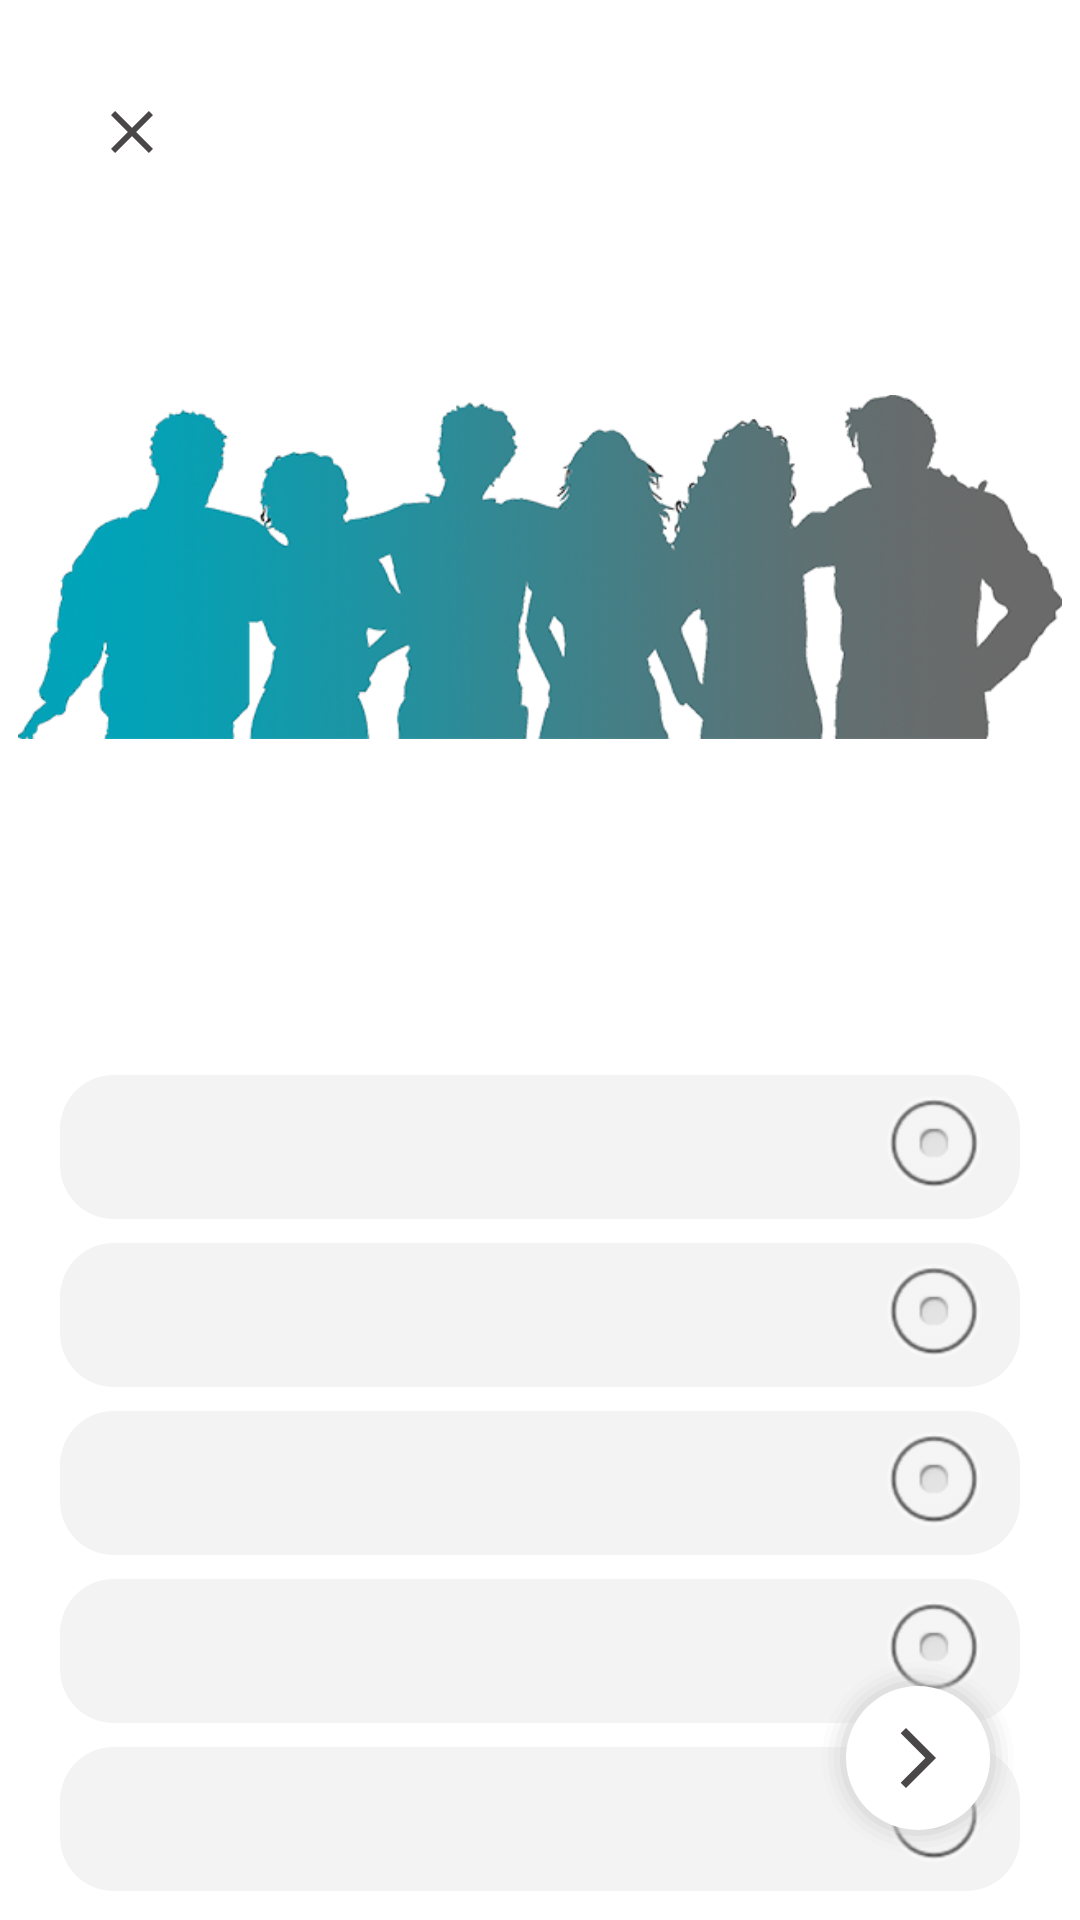

Produce the Android XML layout that renders to this screen, including the resource entries it uses.
<!-- AndroidManifest.xml: application theme FriendsAppTheme -->
<!-- res/layout/activity_about_questions.xml -->
<?xml version="1.0" encoding="utf-8"?>
<androidx.constraintlayout.widget.ConstraintLayout xmlns:android="http://schemas.android.com/apk/res/android"
    xmlns:app="http://schemas.android.com/apk/res-auto"
    xmlns:tools="http://schemas.android.com/tools"
    android:layout_width="match_parent"
    android:layout_height="match_parent"
    tools:context=".view.aboutuser.AboutQuestionsActivity">

        <ImageView
            android:id="@+id/closeIcon"
            android:layout_width="wrap_content"
            android:layout_height="wrap_content"
            android:src="@drawable/ic_close"
            android:padding="12dp"
            app:layout_constraintStart_toStartOf="parent"
            app:layout_constraintTop_toTopOf="parent"
            android:layout_marginStart="20dp"
            android:layout_marginTop="20dp" />

        <ImageView
            android:id="@+id/imageMain"
            android:layout_width="match_parent"
            android:layout_height="wrap_content"
            android:src="@drawable/nice_friends"
            android:paddingStart="@dimen/text_margin"
            android:paddingEnd="@dimen/text_margin"
            app:layout_constraintTop_toBottomOf="@id/closeIcon"
            app:layout_constraintBottom_toTopOf="@id/tvTitle"
            app:layout_constraintStart_toStartOf="parent"
            app:layout_constraintEnd_toEndOf="parent"
            android:layout_marginTop="16dp"
            android:layout_marginBottom="16dp" />

        <TextView
            android:id="@+id/tvTitle"
            android:layout_width="wrap_content"
            android:layout_height="wrap_content"
            android:layout_marginStart="@dimen/activity_left_right_margin"
            android:layout_marginEnd="@dimen/activity_left_right_margin"
            android:fontFamily="sans-serif-black"
            android:gravity="center"
            android:textSize="@dimen/title_size"
            android:textColor="@color/grey"
            android:text=""
            app:layout_constraintTop_toBottomOf="@id/imageMain"
            app:layout_constraintStart_toStartOf="parent"
            app:layout_constraintEnd_toEndOf="parent"
            android:layout_marginTop="16dp"
            tools:text="Употребляете ли Вы алкоголь?"/>

        <RadioGroup
            android:id="@+id/radioGroup"
            android:layout_width="match_parent"
            android:layout_height="wrap_content"
            android:orientation="vertical"
            android:paddingStart="20dp"
            android:paddingEnd="20dp"
            app:layout_constraintTop_toBottomOf="@id/tvTitle"
            app:layout_constraintStart_toStartOf="parent"
            app:layout_constraintEnd_toEndOf="parent"
            android:layout_marginTop="16dp">

            <RadioButton
                android:id="@+id/radioButton1"
                android:layout_width="match_parent"
                android:layout_height="wrap_content"
                android:textSize="16sp"
                android:textColor="@color/grey"
                android:textStyle="bold"
                android:buttonTint="@color/colorPrimaryDark"
                android:drawablePadding="8dp"
                android:button="@null"
                android:drawableEnd="@android:drawable/btn_radio"
                android:text=""
                android:background="@drawable/radio_button_background"
                android:backgroundTint="@color/bgcolor"
                android:paddingStart="10dp"
                android:paddingEnd="10dp"
                tools:text="За компанию"/>

            <RadioButton
                android:id="@+id/radioButton2"
                android:layout_width="match_parent"
                android:layout_height="wrap_content"
                android:textSize="16sp"
                android:textColor="@color/grey"
                android:textStyle="bold"
                android:buttonTint="@color/colorPrimary"
                android:drawablePadding="8dp"
                android:button="@null"
                android:drawableEnd="@android:drawable/btn_radio"
                android:text=""
                android:background="@drawable/radio_button_background"
                android:backgroundTint="@color/bgcolor"
                android:paddingStart="10dp"
                android:paddingEnd="10dp"
                android:layout_marginTop="@dimen/btn_margin_top"
                tools:text="Никогда"/>

            <RadioButton
                android:id="@+id/radioButton3"
                android:layout_width="match_parent"
                android:layout_height="wrap_content"
                android:textSize="16sp"
                android:textColor="@color/grey"
                android:textStyle="bold"
                android:buttonTint="@color/colorPrimary"
                android:drawablePadding="8dp"
                android:button="@null"
                android:drawableEnd="@android:drawable/btn_radio"
                android:text=""
                android:background="@drawable/radio_button_background"
                android:backgroundTint="@color/bgcolor"
                android:paddingStart="10dp"
                android:paddingEnd="10dp"
                android:layout_marginTop="@dimen/btn_margin_top"
                tools:text="Часто"/>

            <RadioButton
                android:id="@+id/radioButton4"
                android:layout_width="match_parent"
                android:layout_height="wrap_content"
                android:textSize="16sp"
                android:textColor="@color/grey"
                android:textStyle="bold"
                android:buttonTint="@color/colorPrimary"
                android:drawablePadding="8dp"
                android:button="@null"
                android:drawableEnd="@android:drawable/btn_radio"
                android:text=""
                android:background="@drawable/radio_button_background"
                android:backgroundTint="@color/bgcolor"
                android:paddingStart="10dp"
                android:paddingEnd="10dp"
                android:layout_marginTop="@dimen/btn_margin_top"
                tools:text="Редко"/>

            <RadioButton
                android:id="@+id/radioButton5"
                android:layout_width="match_parent"
                android:layout_height="wrap_content"
                android:textSize="16sp"
                android:textColor="@color/grey"
                android:textStyle="bold"
                android:buttonTint="@color/colorPrimary"
                android:drawablePadding="8dp"
                android:button="@null"
                android:drawableEnd="@android:drawable/btn_radio"
                android:text=""
                android:background="@drawable/radio_button_background"
                android:backgroundTint="@color/bgcolor"
                android:paddingStart="10dp"
                android:paddingEnd="10dp"
                android:layout_marginTop="@dimen/btn_margin_top"
                tools:text="Hет ответа"/>
        </RadioGroup>

        <ImageView
            android:id="@+id/imageRightIcon"
            android:layout_width="wrap_content"
            android:layout_height="wrap_content"
            android:src="@drawable/ic_arrow_right"
            android:background="@drawable/shape_circle_background"
            android:padding="22dp"
            app:layout_constraintBottom_toBottomOf="parent"
            app:layout_constraintEnd_toEndOf="parent"
            android:layout_marginBottom="20dp"
            android:layout_marginEnd="20dp"/>

    </androidx.constraintlayout.widget.ConstraintLayout>
<!-- resources referenced by this layout -->
<resources>
  <color name="bgcolor">#F3F3F3</color>
  <color name="colorPrimary">#00A4B9</color>
  <color name="colorPrimaryDark">#185B7A</color>
  <color name="grey">#6A6A6A</color>
  <dimen name="activity_left_right_margin">6dp</dimen>
  <dimen name="btn_margin_top">8dp</dimen>
  <dimen name="text_margin">6dp</dimen>
  <dimen name="title_size">24sp</dimen>
  <!-- drawable ic_arrow_right (drawable) -->
  <vector android:autoMirrored="true" android:height="24dp"
      android:tint="#494747" android:viewportHeight="24"
      android:viewportWidth="24" android:width="24dp" xmlns:android="http://schemas.android.com/apk/res/android">
      <path android:fillColor="@android:color/white" android:pathData="M6.23,20.23l1.77,1.77l10,-10l-10,-10l-1.77,1.77l8.23,8.23z"/>
  </vector>
  <!-- drawable ic_close (drawable) -->
  <vector android:height="24dp" android:tint="#494747"
      android:viewportHeight="24" android:viewportWidth="24"
      android:width="24dp" xmlns:android="http://schemas.android.com/apk/res/android">
      <path android:fillColor="@android:color/white" android:pathData="M19,6.41L17.59,5 12,10.59 6.41,5 5,6.41 10.59,12 5,17.59 6.41,19 12,13.41 17.59,19 19,17.59 13.41,12z"/>
  </vector>
  <!-- drawable nice_friends: png bitmap (drawable, 120851 bytes) -->
  <!-- drawable radio_button_background (drawable) -->
  <?xml version="1.0" encoding="utf-8"?>
  <selector xmlns:android="http://schemas.android.com/apk/res/android">
      
      <item android:state_checked="false">
          <shape>
              <solid android:color="@color/bgcolor" />
              <corners android:radius="18dp" />
          </shape>
      </item>
  
      
      <item android:state_checked="true">
          <shape>
              <solid android:color="@color/bgcolor_radio" />
              <corners android:radius="18dp" />
          </shape>
      </item>
  </selector>
  <!-- drawable shape_circle_background: vector/xml drawable (drawable, 2010 chars, omitted) -->
  <style name="FriendsAppTheme" parent="Theme.MaterialComponents.DayNight.NoActionBar">
          <item name="colorPrimary">@color/colorPrimary</item>
          <item name="colorPrimaryDark">@color/colorPrimaryDark</item>
          <item name="colorAccent">@color/grey</item>
          <item name="android:datePickerDialogTheme">@style/MyDatePickerDialogTheme</item>
      </style>
  <color name="bgcolor_radio">#8CE3EE</color>
  <style name="MyDatePickerDialogTheme" parent="android:Theme.Material.Light.Dialog">
          <item name="android:colorAccent">@color/colorPrimary</item>
          <item name="android:buttonBarNegativeButtonStyle">@style/DatePickerTheme.ButtonBarNegativeButtonStyle</item>
          <item name="android:buttonBarNeutralButtonStyle">@style/DatePickerTheme.ButtonBarNegativeButtonStyle</item>
          <item name="android:buttonBarPositiveButtonStyle">@style/DatePickerTheme.ButtonBarNegativeButtonStyle</item>
      </style>
  <style name="DatePickerTheme.ButtonBarNegativeButtonStyle" parent="Widget.MaterialComponents.Button.TextButton.Dialog">
          <item name="android:textColor">@color/grey</item>
      </style>
</resources>
